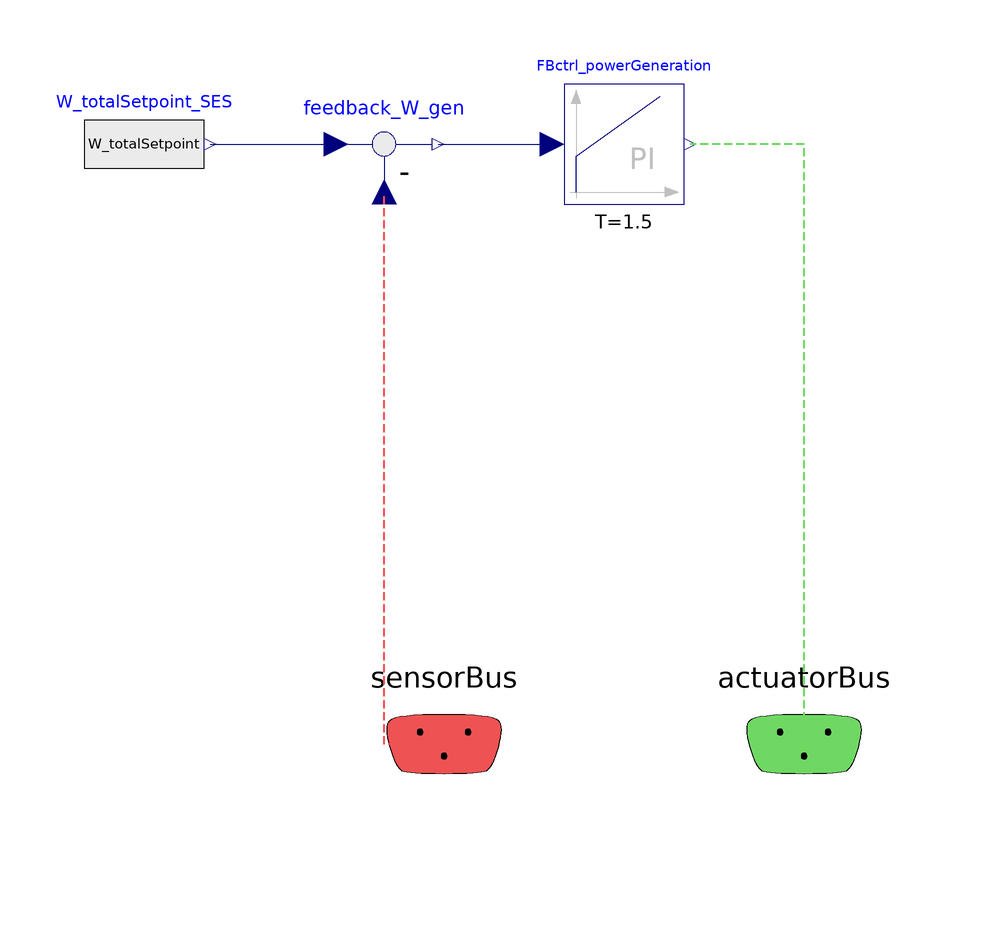

Above is the diagram view of the following Modelica model: its components placed by their Placement annotations and its connect equations drawn as lines.

model CS_GTPP_fixedCapacity
  extends
    NHES.Systems.SecondaryEnergySupply.HydrogenTurbine.BaseClasses.Partial_ControlSystem;

  input SI.Power W_totalSetpoint "Total setpoint power" annotation(Dialog(group="Inputs"));

  Modelica.Blocks.Math.Feedback feedback_W_gen annotation (Placement(
        transformation(
        extent={{-10,-10},{10,10}},
        rotation=0,
        origin={-40,0})));
  Modelica.Blocks.Continuous.PI FBctrl_powerGeneration(
    y_start=1,
    x_start=1/FBctrl_powerGeneration.k,
    T=1.5,
    initType=Modelica.Blocks.Types.Init.InitialOutput,
    k=30/(35e6))
    annotation (Placement(transformation(extent={{-10,-10},{10,10}})));
  Modelica.Blocks.Sources.RealExpression W_totalSetpoint_SES(y=W_totalSetpoint)
    annotation (Placement(transformation(extent={{-90,-10},{-70,10}})));
equation
  connect(feedback_W_gen.y, FBctrl_powerGeneration.u)
    annotation (Line(points={{-31,0},{-18,0},{-12,0}}, color={0,0,127}));
  connect(sensorBus.W_gen, feedback_W_gen.u2) annotation (Line(
      points={{-30,-100},{-40,-100},{-40,-8}},
      color={239,82,82},
      pattern=LinePattern.Dash,
      thickness=0.5));
  connect(actuatorBus.GTPP.m_flow_fuel_pu, FBctrl_powerGeneration.y)
    annotation (Line(
      points={{30,-100},{30,0},{11,0}},
      color={111,216,99},
      pattern=LinePattern.Dash,
      thickness=0.5));
  connect(W_totalSetpoint_SES.y, feedback_W_gen.u1)
    annotation (Line(points={{-69,0},{-48,0}}, color={0,0,127}));
  annotation (defaultComponentName="CS",
  Icon(coordinateSystem(preserveAspectRatio=false)), Diagram(
        coordinateSystem(preserveAspectRatio=false)));
end CS_GTPP_fixedCapacity;